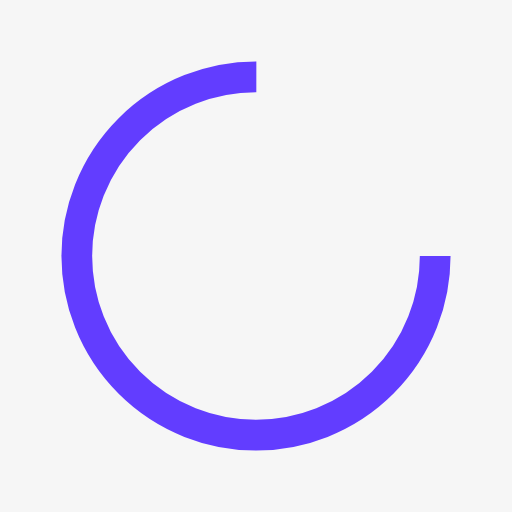
t = 0.00 s
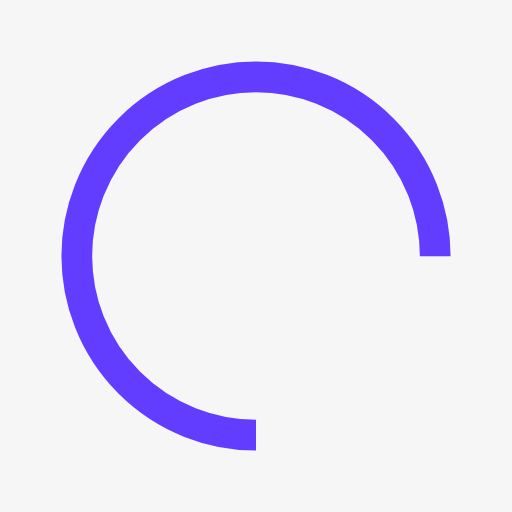
t = 0.25 s
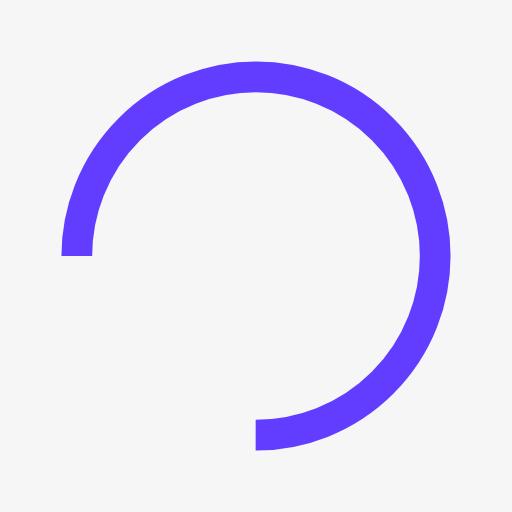
t = 0.50 s
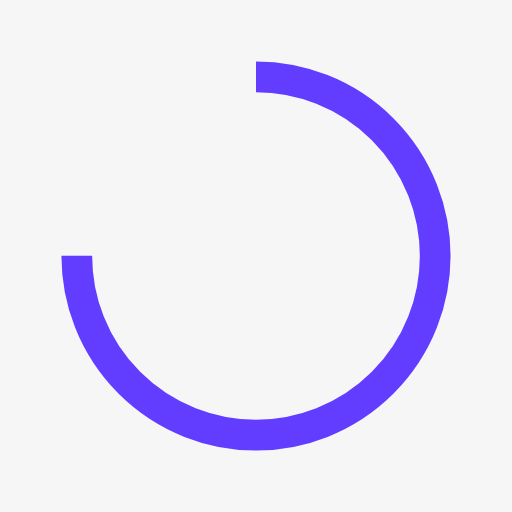
t = 0.75 s

The animated SVG that drew these frames (rendered in a browser with its animation timeline set to each time). Animation: 1 SMIL element (animateTransform=1); one cycle of 1.00 s, repeats indefinitely.

<?xml version="1.0" encoding="utf-8"?>
<svg xmlns="http://www.w3.org/2000/svg" xmlns:xlink="http://www.w3.org/1999/xlink" style="margin: auto; background: rgb(246, 246, 246); display: block; shape-rendering: auto;" width="200px" height="200px" viewBox="0 0 100 100" preserveAspectRatio="xMidYMid">
<circle cx="50" cy="50" fill="none" stroke="#623dff" stroke-width="6" r="35" stroke-dasharray="164.93361431346415 56.97787143782138">
  <animateTransform attributeName="transform" type="rotate" repeatCount="indefinite" dur="1s" values="0 50 50;360 50 50" keyTimes="0;1"></animateTransform>
</circle>
<!-- [ldio] generated by https://loading.io/ --></svg>